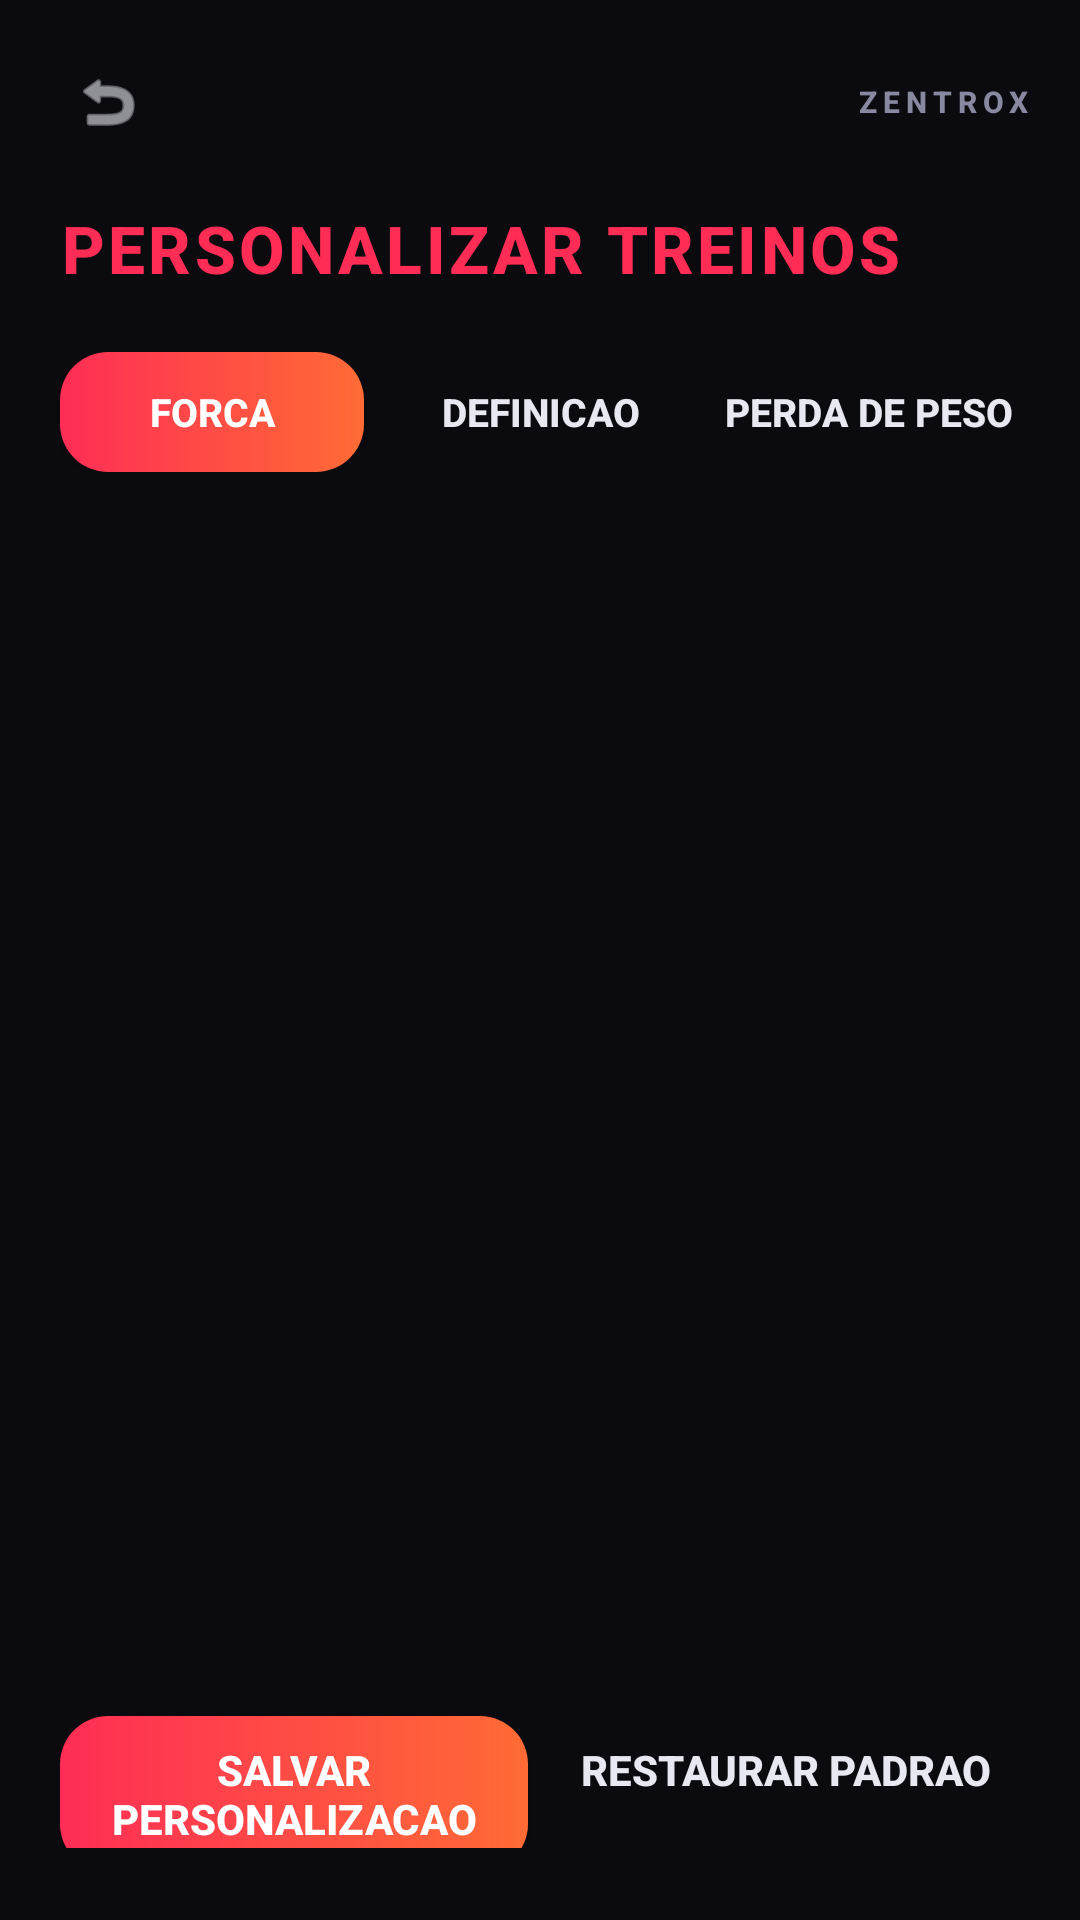

Layout XML and referenced resources for this Android screen:
<!-- AndroidManifest.xml: application theme Theme.ZentroxFit -->
<!-- res/layout/fragment_personalizar.xml -->
<?xml version="1.0" encoding="utf-8"?>
<LinearLayout xmlns:android="http://schemas.android.com/apk/res/android"
    android:layout_width="match_parent"
    android:layout_height="match_parent"
    android:background="#0A0A0F"
    android:orientation="vertical">

    <include layout="@layout/layout_header" />

    <TextView
        android:layout_width="wrap_content"
        android:layout_height="wrap_content"
        android:text="@string/customize_title"
        android:textColor="#FF2D55"
        android:textSize="22sp"
        android:textStyle="bold"
        android:letterSpacing="0.05"
        android:fontFamily="sans-serif-medium"
        android:paddingHorizontal="20dp"
        android:layout_marginBottom="20dp" />

    <LinearLayout
        android:layout_width="match_parent"
        android:layout_height="wrap_content"
        android:orientation="horizontal"
        android:paddingHorizontal="20dp"
        android:layout_marginBottom="16dp">

        <Button
            android:id="@+id/btnForca"
            android:layout_width="0dp"
            android:layout_height="40dp"
            android:layout_weight="1"
            android:background="@drawable/bg_btn_accent"
            android:text="@string/strength"
            android:textColor="#FFFFFF"
            android:textSize="13sp"
            android:textStyle="bold"
            android:layout_marginEnd="8dp" />

        <Button
            android:id="@+id/btnDefinicao"
            android:layout_width="0dp"
            android:layout_height="40dp"
            android:layout_weight="1"
            android:background="@drawable/bg_chip"
            android:text="@string/definition"
            android:textColor="#E8E8F0"
            android:textSize="13sp"
            android:textStyle="bold"
            android:layout_marginEnd="8dp" />

        <Button
            android:id="@+id/btnPerdaPeso"
            android:layout_width="0dp"
            android:layout_height="40dp"
            android:layout_weight="1"
            android:background="@drawable/bg_chip"
            android:text="@string/weight_loss"
            android:textColor="#E8E8F0"
            android:textSize="13sp"
            android:textStyle="bold" />
    </LinearLayout>

    <ScrollView
        android:layout_width="match_parent"
        android:layout_height="0dp"
        android:layout_weight="1"
        android:paddingHorizontal="20dp"
        android:scrollbars="none">

        <LinearLayout
            android:id="@+id/listaExercicios"
            android:layout_width="match_parent"
            android:layout_height="wrap_content"
            android:orientation="vertical" />
    </ScrollView>

    <LinearLayout
        android:layout_width="match_parent"
        android:layout_height="wrap_content"
        android:orientation="horizontal"
        android:paddingHorizontal="20dp"
        android:paddingBottom="24dp">

        <Button
            android:id="@+id/btnSalvar"
            android:layout_width="0dp"
            android:layout_height="52dp"
            android:layout_weight="1"
            android:background="@drawable/bg_btn_accent"
            android:text="@string/save_customization"
            android:textColor="#FFFFFF"
            android:textSize="14sp"
            android:textStyle="bold"
            android:layout_marginEnd="8dp" />

        <Button
            android:id="@+id/btnResetar"
            android:layout_width="0dp"
            android:layout_height="52dp"
            android:layout_weight="1"
            android:background="@drawable/bg_chip"
            android:text="@string/restore_default"
            android:textColor="#E8E8F0"
            android:textSize="14sp"
            android:textStyle="bold" />
    </LinearLayout>

</LinearLayout>
<!-- res/layout/layout_header.xml (included above) -->
<?xml version="1.0" encoding="utf-8"?>
<LinearLayout xmlns:android="http://schemas.android.com/apk/res/android"
    android:id="@+id/header"
    android:layout_width="match_parent"
    android:layout_height="wrap_content"
    android:orientation="horizontal"
    android:gravity="center_vertical"
    android:background="@android:color/transparent"
    android:paddingHorizontal="16dp"
    android:paddingVertical="14dp">

    <ImageButton
        android:id="@+id/btnVoltar"
        android:layout_width="40dp"
        android:layout_height="40dp"
        android:background="@drawable/bg_chip"
        android:src="@android:drawable/ic_menu_revert"
        android:contentDescription="Voltar"
        android:scaleType="centerInside"
        android:padding="8dp"
        android:tint="#E8E8F0" />

    <TextView
        android:id="@+id/txtTituloHeader"
        android:layout_width="0dp"
        android:layout_height="wrap_content"
        android:layout_weight="1"
        android:text=""
        android:textColor="#FF2D55"
        android:textSize="18sp"
        android:textStyle="bold"
        android:layout_marginStart="12dp"
        android:fontFamily="sans-serif-medium" />

    <TextView
        android:layout_width="wrap_content"
        android:layout_height="wrap_content"
        android:text="@string/header_title"
        android:textColor="#8888A0"
        android:textSize="10sp"
        android:letterSpacing="0.2"
        android:textStyle="bold"
        android:fontFamily="sans-serif-medium" />

</LinearLayout>
<!-- resources referenced by this layout -->
<resources>
  <!-- drawable bg_btn_accent (drawable) -->
  <?xml version="1.0" encoding="utf-8"?>
  <shape xmlns:android="http://schemas.android.com/apk/res/android"
      android:shape="rectangle">
      <gradient
          android:startColor="#FF2D55"
          android:endColor="#FF6B35"
          android:angle="0" />
      <corners android:radius="16dp" />
  </shape>
  <string name="customize_title">PERSONALIZAR TREINOS</string>
  <string name="definition">Definicao</string>
  <string name="header_title">ZENTROX</string>
  <string name="restore_default">RESTAURAR PADRAO</string>
  <string name="save_customization">SALVAR PERSONALIZACAO</string>
  <string name="strength">Forca</string>
  <string name="weight_loss">Perda de Peso</string>
  <style name="Theme.ZentroxFit" parent="Theme.Material3.Dark.NoActionBar">
          <item name="colorPrimary">@color/titulo</item>
          <item name="colorPrimaryVariant">@color/titulo</item>
          <item name="colorOnPrimary">@color/white</item>
          <item name="colorSecondary">@color/accent</item>
          <item name="colorSecondaryVariant">@color/accent2</item>
          <item name="colorOnSecondary">@color/white</item>
          <item name="android:statusBarColor">@color/bg</item>
          <item name="android:navigationBarColor">@color/bg</item>
          <item name="android:windowBackground">@color/bg</item>
          <item name="android:windowAnimationStyle">@style/WindowAnimationTransition</item>
      </style>
  <color name="titulo">#FF2D55</color>
  <color name="white">#FFFFFF</color>
  <color name="accent">#00E5FF</color>
  <color name="accent2">#7C4DFF</color>
  <color name="bg">#0A0A0F</color>
  <style name="WindowAnimationTransition" parent="@android:style/Animation.Activity">
          <item name="android:activityOpenEnterAnimation">@anim/slide_in_right</item>
          <item name="android:activityCloseExitAnimation">@anim/slide_out_left</item>
      </style>
</resources>
